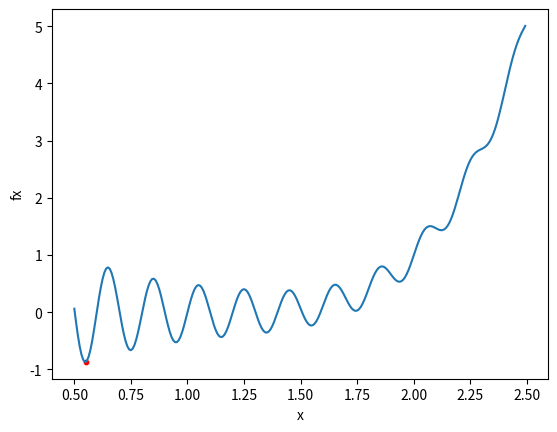

This chart was generated by the following Python code:
import random
import math
import numpy
import matplotlib.pyplot as plt

def f(x):
    return math.sin(10*math.pi*x)/(2*x) + (x-1)**4

def temperature(fraction):
    return max( 0.01, min(1, 1-fraction) )

def probability(cost, new_cost, temp):
    if new_cost<cost:
        return 1
    else:
        return numpy.exp(-(new_cost-cost)/temp)

step = 0.0078125
x = random.uniform(0.5, 2.5)
for cycle in range(1000):
    fraction = cycle/1000
    t = temperature(fraction)
    while True:
        x_next = random.uniform(0.5, 2.5)
        if x_next != x:
            break
    if probability(f(x), f(x_next), t)>random.uniform(0, 1):
        x = x_next

x_value = x
y_value = f(x_value)
print("x=" + str(x_value) + "  y=" + str(y_value))
fx = numpy.vectorize(f)
x = numpy.arange(0.5, 2.5, 0.0078125)
plt.plot(x, fx(x))
plt.scatter(x_value, y_value, color= "red", marker= "o", s=10)   
plt.xlabel('x') 
plt.ylabel('fx')
plt.show() 
